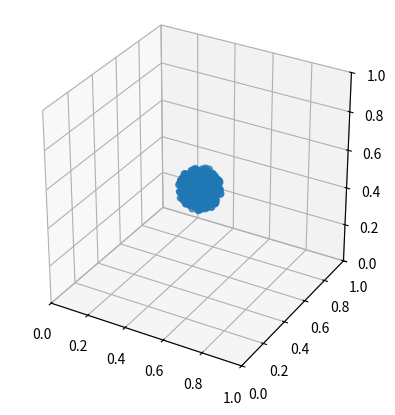

Reproduce this figure in Python. (Note: this script raises an exception after producing the figure.)
# Simple Python implementation of a Barnes-Hut galaxy simulator.
# This file is part of the exercise series of the University of Geneva's
# MOOC "Simulation and Modeling of Natural Processes".
#
# Author: Jonas Latt
# [redacted]
# Important: don't send questions about this code to the above e-mail address.
# They will remain unanswered. Instead, use the resources of the MOOC.
# 
# Copyright (C) 2016 University of Geneva
# [redacted]
# [redacted]
# Switzerland
#
# This code is free software: you can redistribute it and/or
# modify it under the terms of the GNU General Public License as
# published by the Free Software Foundation, either version 3 of the
# License, or (at your option) any later version.
#
# The code is distributed in the hope that it will be useful,
# but WITHOUT ANY WARRANTY; without even the implied warranty of
# MERCHANTABILITY or FITNESS FOR A PARTICULAR PURPOSE.  See the
# GNU General Public License for more details.
#
# You should have received a copy of the GNU General Public License
# along with this program.  If not, see <http://www.gnu.org/licenses/>.

import copy,numpy as np,matplotlib.pyplot as plt,mpl_toolkits.mplot3d

images='./images/' 

class Node:
# A node represents a body if it is an endnote (i.e. if node.child is None)
# or an abstract node of the quad-tree if it has child.

    def __init__(self, m, x, y,z):
        '''
        The initializer creates a child-less node (an actual body).
        Instead of storing the position of a node, we store the mass times
        position, m_pos. This makes it easier to update the center-of-mass.
        '''
        self.m = m
        self.m_pos = m * np.array([x, y,z])  #mass*position
        self.momentum = np.array([0., 0.,0.])
        self.child = None

    def into_next_octant(self):
        '''
        Place node into next-level octant and return the octant number.
        '''
        self.s = 0.5 * self.s   # s: side-length of current octant.
        return self._subdivide(1) + 2*self._subdivide(0) #self._subdivide(2) + 2*self._subdivide(1) + 4*self._subdivide(0)

    def pos(self):
        '''
        Physical position of node, independent of currently active octant.
        '''
        return self.m_pos / self.m

    def reset_to_0th_octant(self):
        '''
        Re-position the node to the level-0 octant (full domain).
        Side-length of the level-0 octant is 1.
        '''
        self.s = 1.0
        self.relpos = self.pos().copy() # Relative position inside the octant is equal to physical position.

    def dist(self, other):
        '''
        Distance between present node and another node.
        '''
        return np.linalg.norm(other.pos() - self.pos())

    def force_on(self, other,cutoff_dist = 0.002):
        '''
        Force which the present node is exerting on a given body.
        
            Parameters:
                self
                other
                cutoff_dist   To avoid numerical instabilities, introduce a short-distance cutoff.
            
        '''       

        d = self.dist(other)
        if d < cutoff_dist:
            return np.array([0., 0., 0.])
        else: # Gravitational force goes like 1/r**2           
            return (self.pos() - other.pos()) * (self.m*other.m / d**3)

    def _subdivide(self, i):
        '''
        Place node into next-level octant along direction i and recompute
        the relative position relpos of the node inside this octant.
        '''
        self.relpos[i] *= 2.0
        if self.relpos[i] < 1.0:
            octant = 0
        else:
            octant = 1
            self.relpos[i] -= 1.0
        return octant


def add(body, node,smallest_octant = 1.e-4):
    '''
    Barnes-Hut algorithm: Creation of the quad-tree. This function adds
    a new body into a quad-tree node. Returns an updated version of the node.
    
      Parameters:
          body
          node
          smallest_octant  To limit the recursion depth, set a lower limit for the size of octant.
    '''
    # 1. If node n does not contain a body, put the new body b here.
    new_node = body if node is None else None
    
    if node is not None and node.s > smallest_octant:
        # 3. If node n is an external node, then the new body b is in conflict
        #    with a body already present in this region. ...
        if node.child is None:
            new_node = copy.deepcopy(node)
        #    ... Subdivide the region further by creating eight children
            new_node.child = [None for i in range(8)]
        #    ... And to start with, insert the already present body recursively
        #        into the appropriate octant.
            octant = node.into_next_octant()
            new_node.child[octant] = node
        # 2. If node n is an internal node, we don't to modify its child.
        else:
            new_node = node

        # 2. and 3. If node n is or has become an internal node ...
        #           ... update its mass and "center-of-mass times mass".
        new_node.m += body.m
        new_node.m_pos += body.m_pos
        # ... and recursively add the new body into the appropriate octant.
        octant = body.into_next_octant()
        new_node.child[octant] = add(body, new_node.child[octant])
    return new_node


def force_on(body, node, theta):
    '''
    Barnes-Hut algorithm: usage of the quad-tree. This function computes
    the net force on a body exerted by all bodies in node "node".
    Note how the code is shorter and more expressive than the human-language
    description of the algorithm.
    '''
    # 1. If the current node is an external node, 
    #    calculate the force exerted by the current node on b.
    if node.child is None:
        return node.force_on(body)

    # 2. Otherwise, calculate the ratio s/d. If s/d < θ, treat this internal
    #    node as a single body, and calculate the force it exerts on body b.
    if node.s < node.dist(body) * theta:
        return node.force_on(body)

    # 3. Otherwise, run the procedure recursively on each child.
    return sum(force_on(body, c, theta) for c in node.child if c is not None)


def verlet(bodies, root, theta, G, dt):
    '''
    Execute a time iteration according to the Verlet algorithm.
    '''
    for body in bodies:
        force = G * force_on(body, root, theta)
        body.momentum += dt * force
        body.m_pos += dt * body.momentum 


def plot_bodies3(bodies, i):
    '''
    Write an image representing the current position of the bodies.
    To create a movie with avconv or ffmpeg use the following command:
    ffmpeg -r 15 -i bodies3D_%06d.png -q:v 0 bodies3D.avi
    '''
    ax = plt.gcf().add_subplot(111, aspect='equal', projection='3d')
    ax.scatter([b.pos()[0] for b in bodies], \
    [b.pos()[1] for b in bodies], [b.pos()[2] for b in bodies])
    ax.set_xlim([0., 1.0])
    ax.set_ylim([0., 1.0])
    ax.set_zlim([0., 1.0])    
    plt.gcf().savefig('{0}bodies3D_{1:06}.png'.format(images,i))
    

# Theta-criterion of the Barnes-Hut algorithm.
theta = 0.5
# Mass of a body.
mass = 1.0
# Initially, the bodies are distributed inside a circle of radius ini_radius.
ini_radius = 0.1
# Initial maximum velocity of the bodies.
inivel = 0.1
# The "gravitational constant" is chosen so as to get a pleasant output.
G = 4.e-6
# Discrete time step.
dt = 1.e-3
# Number of bodies (the actual number is smaller, because all bodies
# outside the initial radius are removed).
numbodies = 1000
# Number of time-iterations executed by the program.
max_iter = 10000
# Frequency at which PNG images are written.
img_iter = 20

if __name__=='__main__':
    # The pseudo-random number generator is initialized at a deterministic # value,
    # for proper validation of the output for the exercise series.  random.seed(1)
    # x-, y-pos, and z-pos are initialized to a cube with side-length 2*ini_radius.
    np.random.seed(1)
    posx = np.random.random(numbodies) *2.*ini_radius + 0.5-ini_radius
    posy = np.random.random(numbodies) *2.*ini_radius + 0.5-ini_radius
    posz = np.random.random(numbodies) *2.*ini_radius + 0.5-ini_radius
    
    # We only keep the bodies inside a sphere of radius ini_radius.
    bodies = [ Node(mass, px, py,pz) for (px,py,pz) in zip(posx, posy,posz) 
                   if (px-0.5)**2 + (py-0.5)**2 + (pz-0.5)**2< ini_radius**2 ]
    
    
    # Initially, the bodies have a radial velocity of an amplitude proportional to
    # the distance from the center. This induces a rotational motion creating a
    # "galaxy-like" impression.
    for body in bodies: 
        r = body.pos() - np.array([0.5, 0.5, body.pos()[2] ])
        body.momentum = np.array([-r[1], r[0], 0.]) *  mass*inivel*np.linalg.norm(r)/ini_radius
    
    # Principal loop over time iterations.
    for i in range(max_iter):
        # The oct-tree is recomputed at each iteration.
        root = None
        for body in bodies:
            body.reset_to_0th_octant()
            root = add(body, root)
        
        verlet(bodies, root, theta, G, dt) # Compute forces and advance bodies.
               
        if i%img_iter==0:
            print("Writing images at iteration {0}".format(i))
            plot_bodies3(bodies, i//img_iter)
